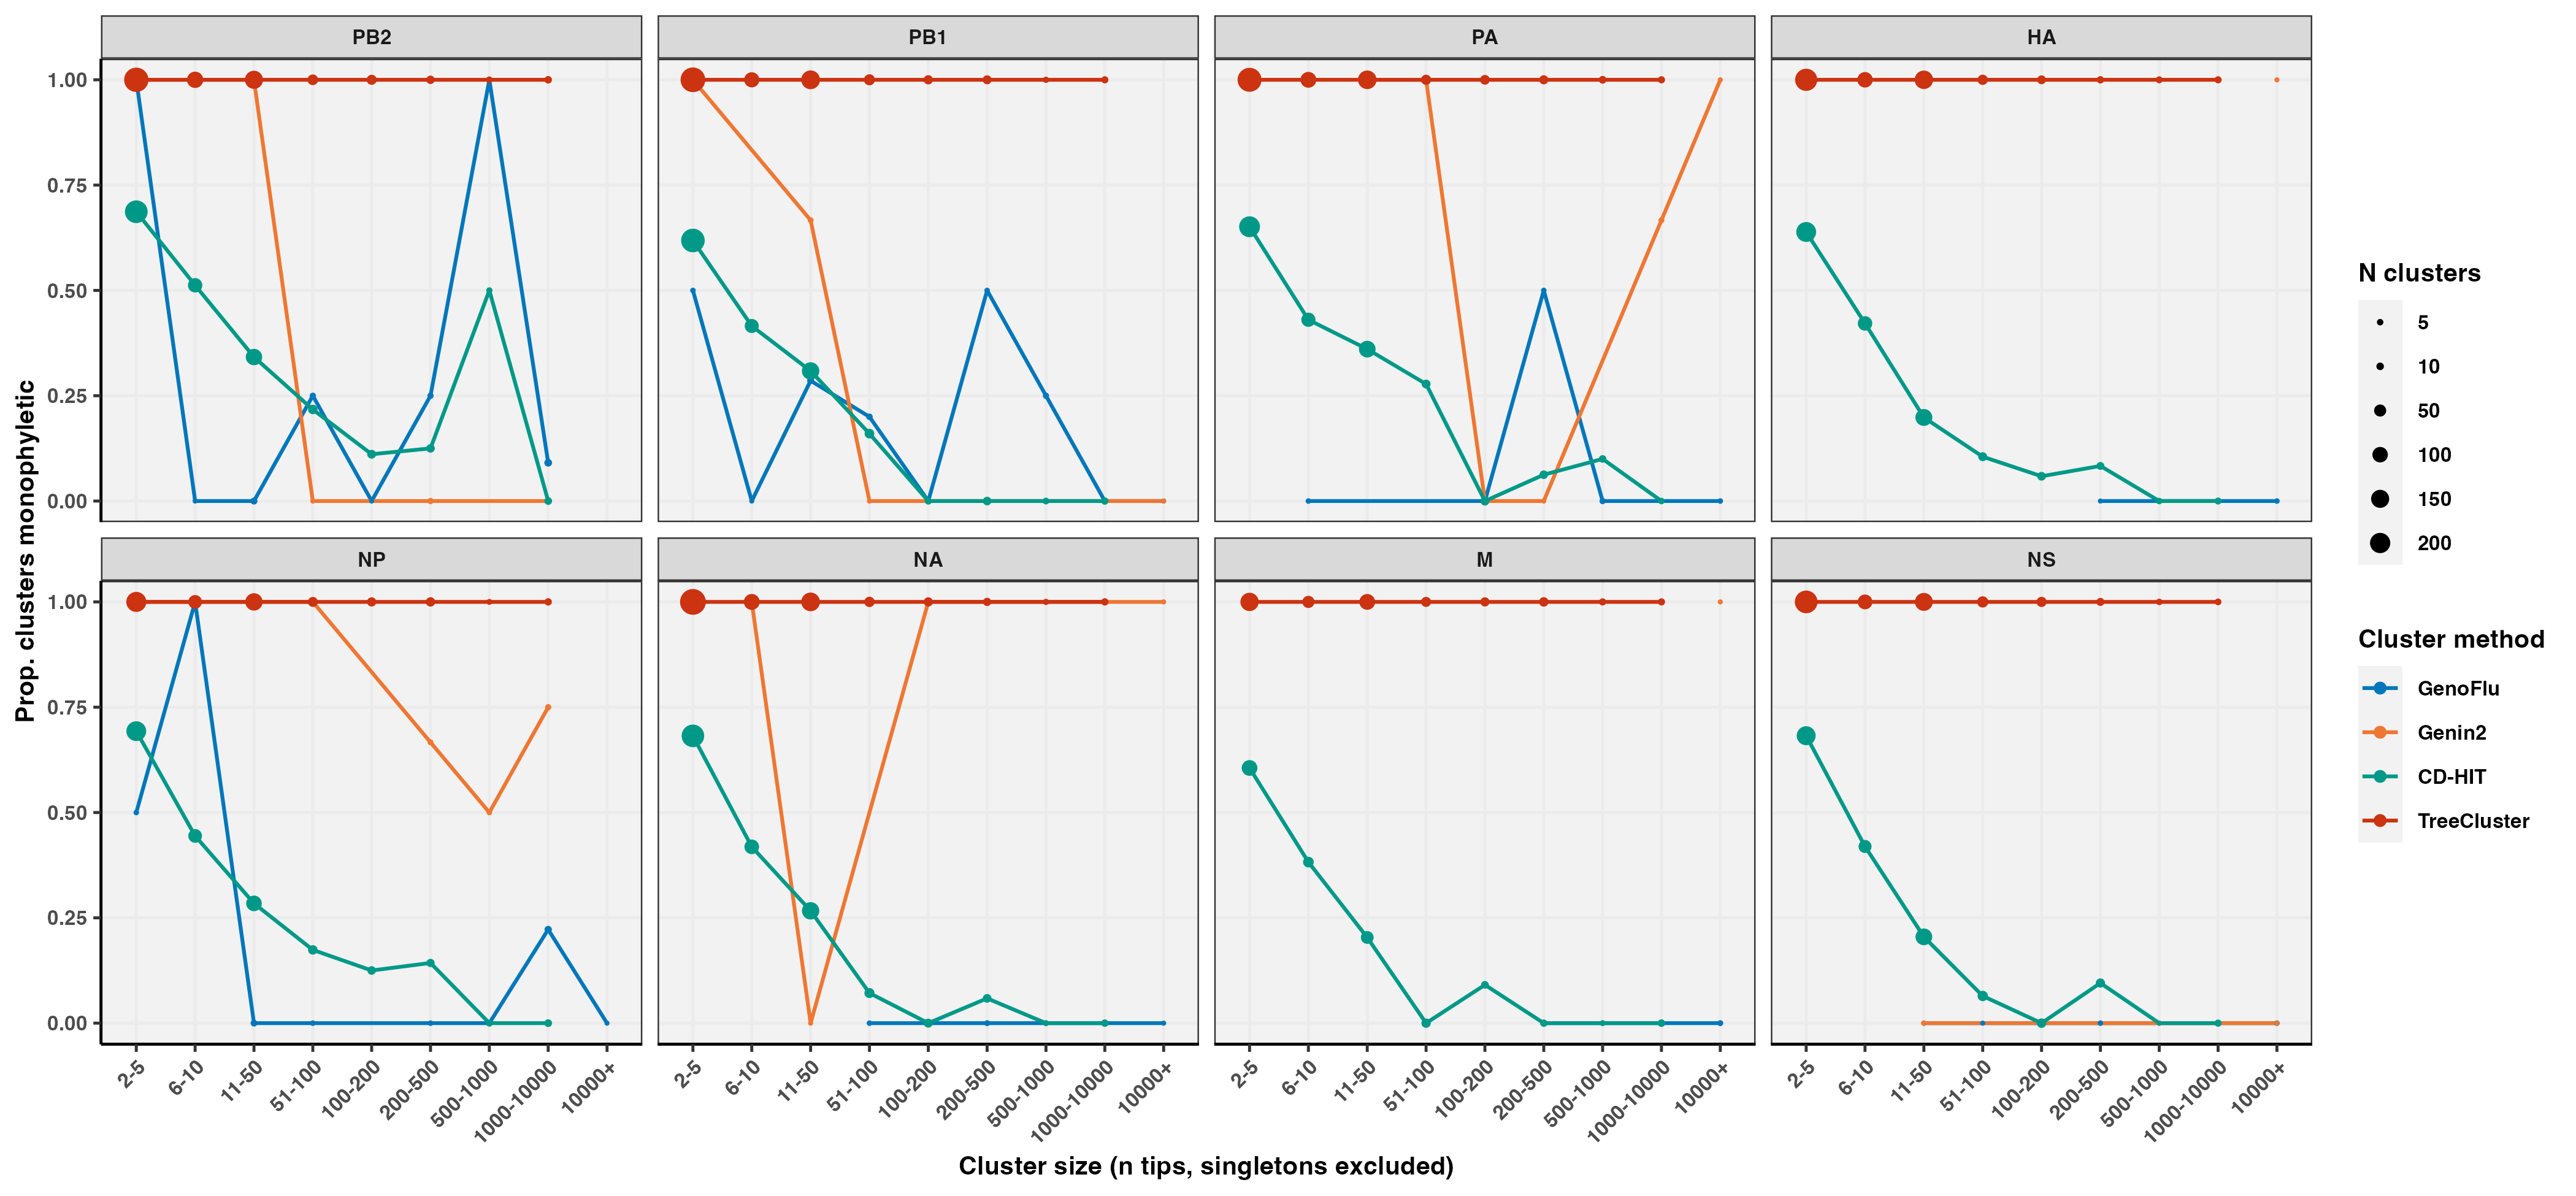

The file beside this chart, header and first rows:
segment, method, size_bin, n_clusters, prop_monophyletic
PB2, genoflu, 2-5, 5, 1
PB2, genoflu, 6-10, 1, 0
PB2, genoflu, 11-50, 7, 0
PB2, genoflu, 51-100, 4, 0.25
PB2, genoflu, 100-200, 1, 0
PB2, genoflu, 200-500, 4, 0.25
PB2, genoflu, 500-1000, 1, 1
PB2, genoflu, 1000-10000, 11, 0.09091
PB2, genin, 2-5, 1, 1
PB2, genin, 11-50, 3, 1
PB2, genin, 51-100, 1, 0
PB2, genin, 200-500, 4, 0
PB2, genin, 1000-10000, 5, 0
PB2, cdhit, 2-5, 265, 0.6868
PB2, cdhit, 6-10, 82, 0.5122
PB2, cdhit, 11-50, 117, 0.3419
PB2, cdhit, 51-100, 23, 0.2174
PB2, cdhit, 100-200, 18, 0.1111
PB2, cdhit, 200-500, 16, 0.125
PB2, cdhit, 500-1000, 4, 0.5
PB2, cdhit, 1000-10000, 11, 0
PB2, treecluster, 2-5, 313, 1
PB2, treecluster, 6-10, 115, 1
PB2, treecluster, 11-50, 151, 1
PB2, treecluster, 51-100, 34, 1
PB2, treecluster, 100-200, 28, 1
PB2, treecluster, 200-500, 15, 1
PB2, treecluster, 500-1000, 6, 1
PB2, treecluster, 1000-10000, 10, 1
PB1, genoflu, 2-5, 2, 0.5
PB1, genoflu, 6-10, 1, 0
PB1, genoflu, 11-50, 7, 0.2857
PB1, genoflu, 51-100, 5, 0.2
PB1, genoflu, 100-200, 1, 0
PB1, genoflu, 200-500, 2, 0.5
PB1, genoflu, 500-1000, 4, 0.25
PB1, genoflu, 1000-10000, 6, 0
PB1, genoflu, 10000+, 1, 0
PB1, genin, 2-5, 1, 1
PB1, genin, 11-50, 3, 0.6667
PB1, genin, 51-100, 1, 0
PB1, genin, 100-200, 1, 0
PB1, genin, 500-1000, 2, 0
PB1, genin, 1000-10000, 3, 0
PB1, genin, 10000+, 1, 0
PB1, cdhit, 2-5, 291, 0.6186
PB1, cdhit, 6-10, 77, 0.4156
PB1, cdhit, 11-50, 136, 0.3088
PB1, cdhit, 51-100, 25, 0.16
PB1, cdhit, 100-200, 8, 0
PB1, cdhit, 200-500, 16, 0
PB1, cdhit, 500-1000, 6, 0
PB1, cdhit, 1000-10000, 9, 0
PB1, treecluster, 2-5, 324, 1
PB1, treecluster, 6-10, 94, 1
PB1, treecluster, 11-50, 165, 1
PB1, treecluster, 51-100, 38, 1
PB1, treecluster, 100-200, 21, 1
PB1, treecluster, 200-500, 19, 1
PB1, treecluster, 500-1000, 4, 1
... 154 more rows
